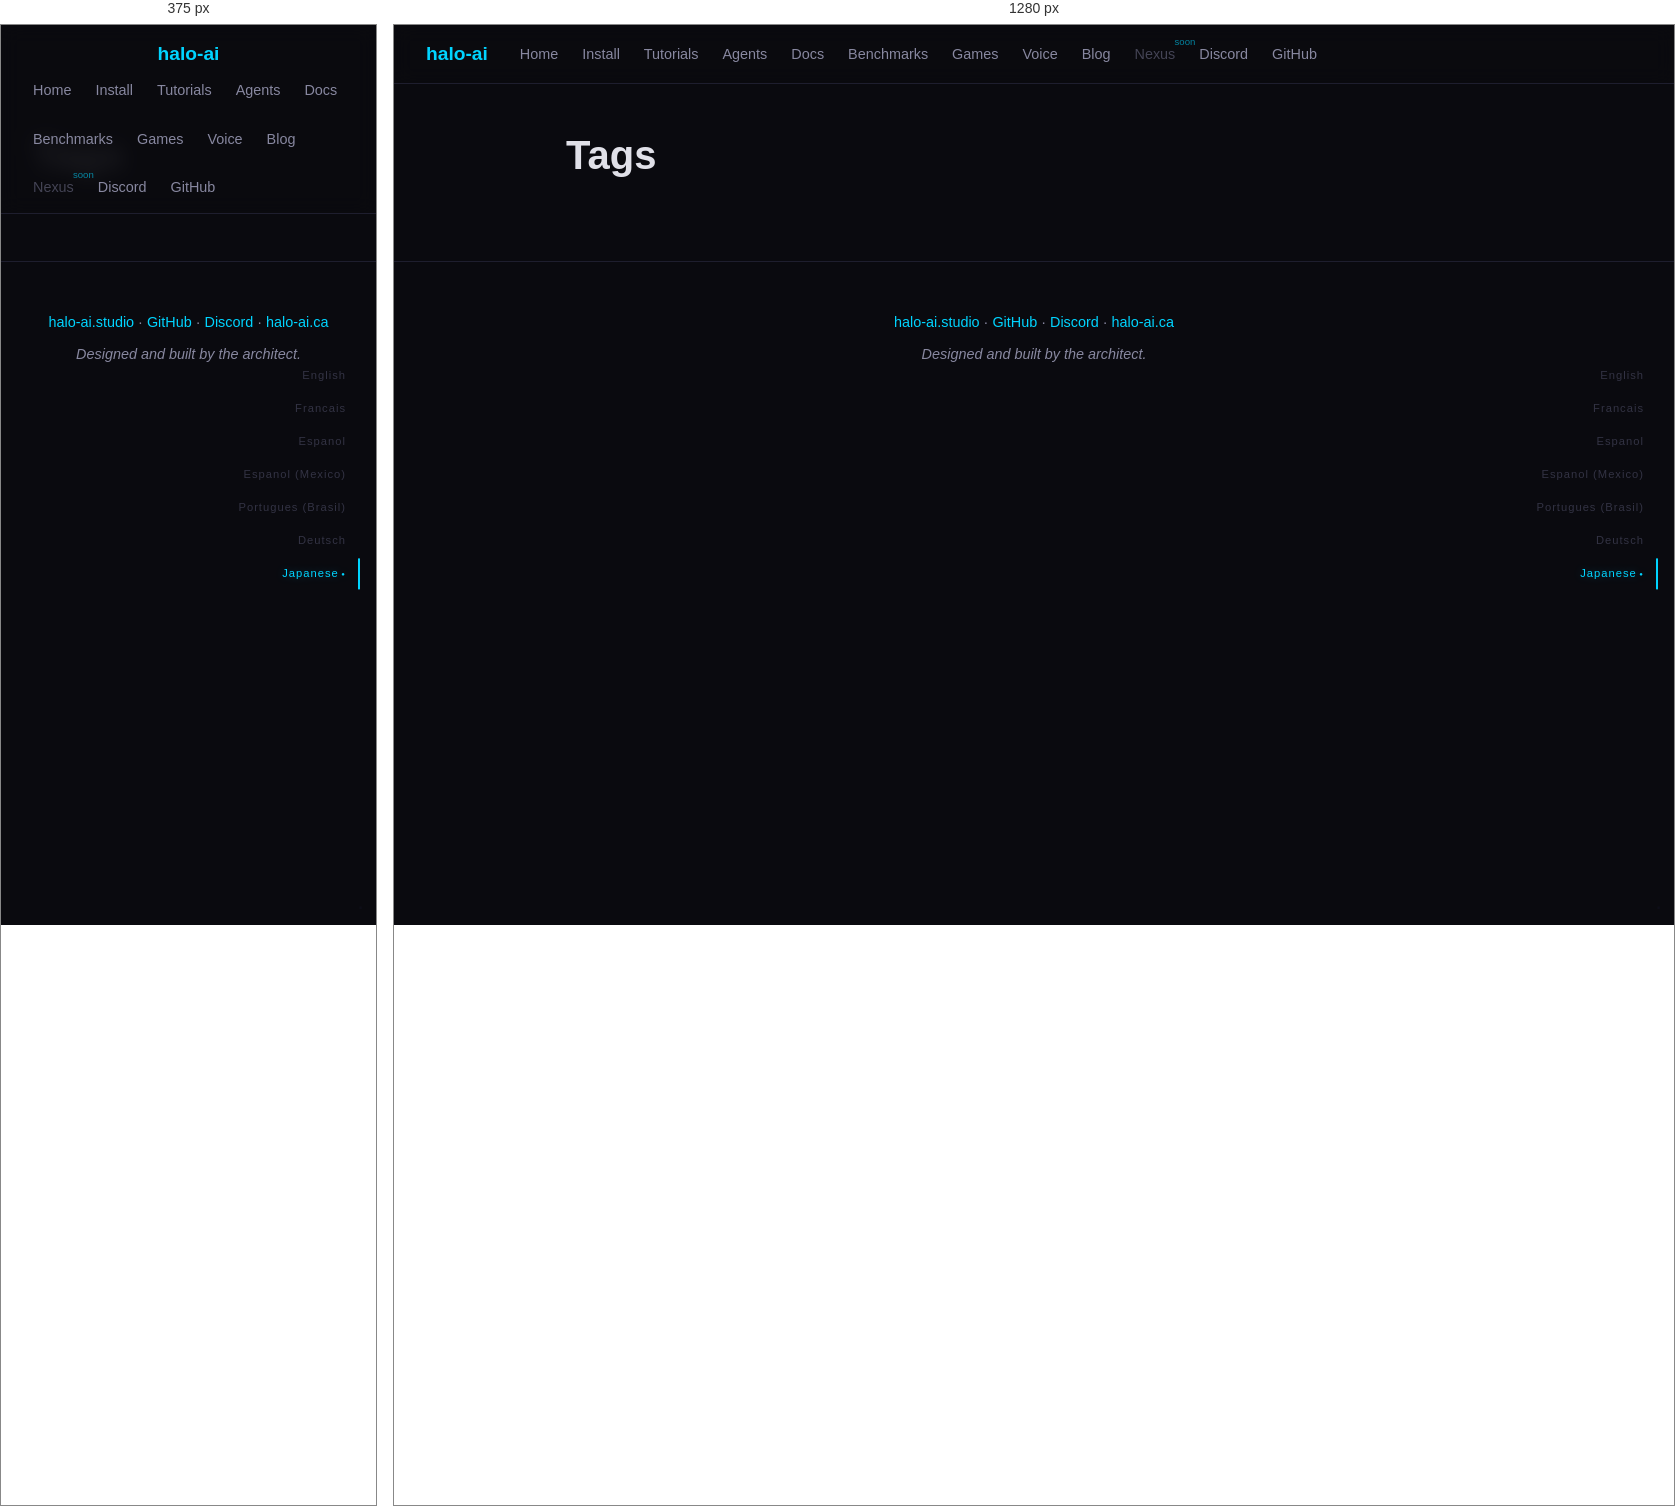
Rendered at 375 px and 1280 px, left to right.

<!-- file: index.html -->
<!DOCTYPE html>
<html lang="en">
<head>
    <meta charset="UTF-8">
<meta name="viewport" content="width=device-width, initial-scale=1.0">
<title>Tags | halo-ai — Local AI, Zero Cloud</title>
<meta name="description" content="Local AI anywhere, for everyone. Zero cloud, zero subscriptions.">
<link rel="stylesheet" href="/css/style.css">
<link rel="icon" type="image/svg+xml" href="/img/favicon.svg">

</head>
<body>
    <nav>
    <a href="/" class="logo">halo-<span>ai</span></a>
    <div class="links">
        
        
        <a href="/">Home</a>
        
        
        
        <a href="/install/">Install</a>
        
        
        
        <a href="/tutorials/">Tutorials</a>
        
        
        
        <a href="/agents/">Agents</a>
        
        
        
        <a href="/docs/">Docs</a>
        
        
        
        <a href="/benchmarks/">Benchmarks</a>
        
        
        
        <a href="/games/">Games</a>
        
        
        
        <a href="/voice/">Voice</a>
        
        
        
        <a href="/blog/">Blog</a>
        
        
        
        <span class="nav-disabled" title="Coming soon">Nexus</span>
        
        
        
        <a href="https://discord.gg/dSyV646eBs" target="_blank" rel="noopener">Discord</a>
        
        
        
        <a href="https://github.com/stampby/halo-ai" target="_blank" rel="noopener">GitHub</a>
        
        
    </div>
</nav>


<div class="lang-wheel" id="langWheel">
    
    <a href="/en/" data-lang="en" class="" onclick="lockLang('en', event)">English</a>
    
    <a href="/fr/" data-lang="fr" class="" onclick="lockLang('fr', event)">Francais</a>
    
    <a href="/es/" data-lang="es" class="" onclick="lockLang('es', event)">Espanol</a>
    
    <a href="/es-mx/" data-lang="es-mx" class="" onclick="lockLang('es-mx', event)">Espanol (Mexico)</a>
    
    <a href="/pt-br/" data-lang="pt-br" class="" onclick="lockLang('pt-br', event)">Portugues (Brasil)</a>
    
    <a href="/de/" data-lang="de" class="" onclick="lockLang('de', event)">Deutsch</a>
    
    <a href="/ja/" data-lang="ja" class="lang-locked" onclick="lockLang('ja', event)">Japanese</a>
    
</div>

    <main>
        
<div class="container narrow content">
    <h1>Tags</h1>
    
    
    
</div>

    </main>
    <footer>
    <p><a href="/">halo-ai.studio</a> · <a href="https://github.com/stampby/halo-ai">GitHub</a> · <a href="https://discord.gg/dSyV646eBs">Discord</a> · <a href="https://halo-ai.ca">halo-ai.ca</a></p>
    <p class="architect">Designed and built by the architect.</p>
    <a href="/gratitude/" class="gratitude-link">.</a>
</footer>

    <script src="/js/halo.js"></script>
</body>
</html>


/* @media block from style.css */
@media (max-width: 768px) {
    nav { flex-direction: column; gap: 0.5rem; }
    .stats { gap: 1.5rem; }
    .hero { padding-top: 5rem; }
}